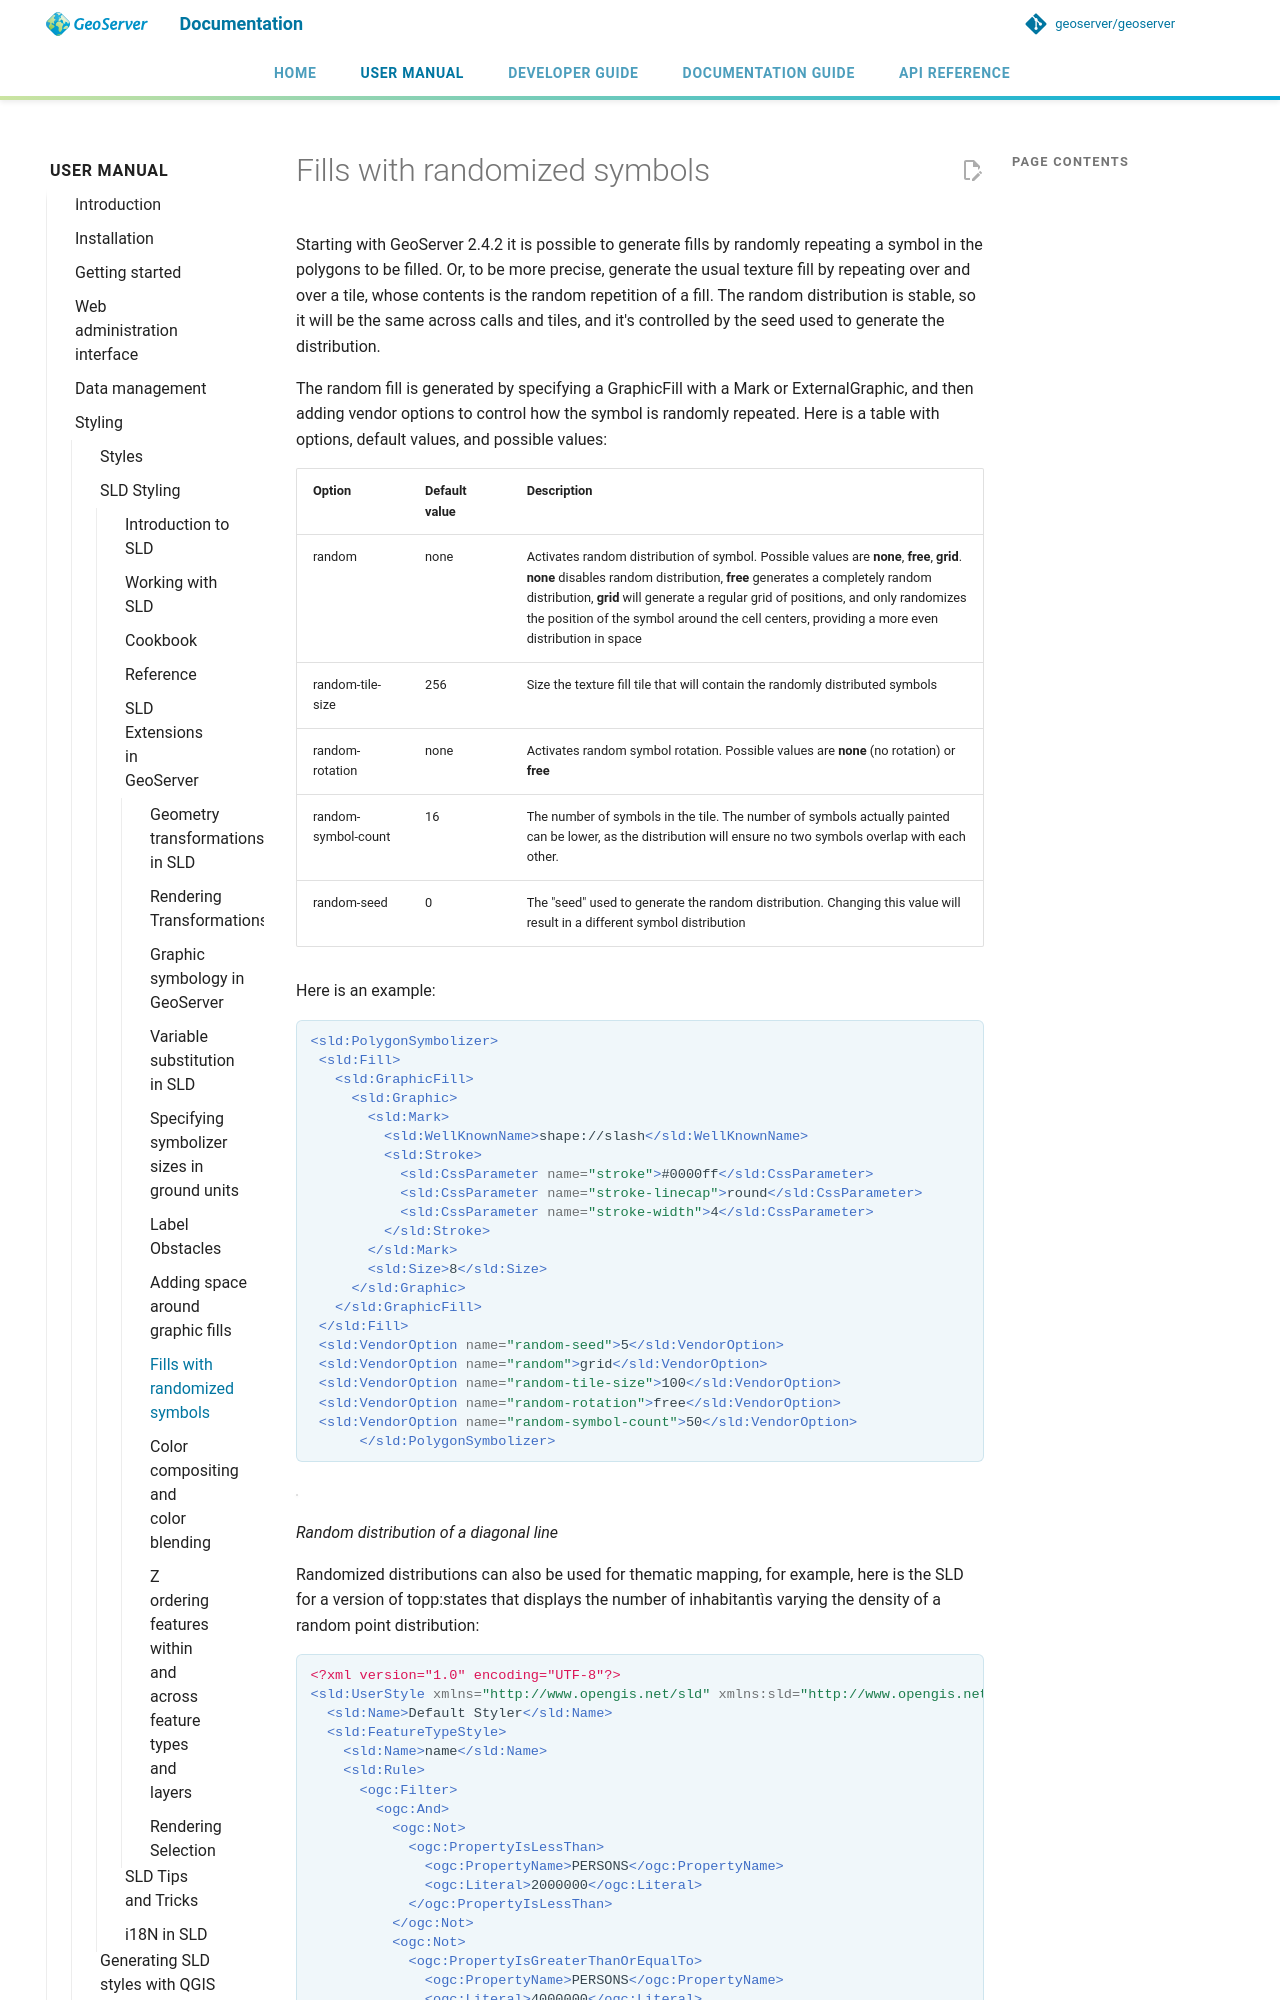

repository: petersmythe/geoserver · page: latest/en/user/styling/sld/extensions/randomized/index.html · generator: mkdocs

# Fills with randomized symbols

Starting with GeoServer 2.4.2 it is possible to generate fills by randomly repeating a symbol in the polygons to be filled. Or, to be more precise, generate the usual texture fill by repeating over and over a tile, whose contents is the random repetition of a fill. The random distribution is stable, so it will be the same across calls and tiles, and it's controlled by the seed used to generate the distribution.

The random fill is generated by specifying a GraphicFill with a Mark or ExternalGraphic, and then adding vendor options to control how the symbol is randomly repeated. Here is a table with options, default values, and possible values:

| Option | Default value | Description |
|----|----|----|
| random | none | Activates random distribution of symbol. Possible values are **none**, **free**, **grid**. **none** disables random distribution, **free** generates a completely random distribution, **grid** will generate a regular grid of positions, and only randomizes the position of the symbol around the cell centers, providing a more even distribution in space |
| random-tile-size | 256 | Size the texture fill tile that will contain the randomly distributed symbols |
| random-rotation | none | Activates random symbol rotation. Possible values are **none** (no rotation) or **free** |
| random-symbol-count | 16 | The number of symbols in the tile. The number of symbols actually painted can be lower, as the distribution will ensure no two symbols overlap with each other. |
| random-seed | 0 | The "seed" used to generate the random distribution. Changing this value will result in a different symbol distribution |

Here is an example:

```xml
<sld:PolygonSymbolizer>
 <sld:Fill>
   <sld:GraphicFill>
     <sld:Graphic>
       <sld:Mark>
         <sld:WellKnownName>shape://slash</sld:WellKnownName>
         <sld:Stroke>
           <sld:CssParameter name="stroke">#0000ff</sld:CssParameter>
           <sld:CssParameter name="stroke-linecap">round</sld:CssParameter>
           <sld:CssParameter name="stroke-width">4</sld:CssParameter>
         </sld:Stroke>
       </sld:Mark>
       <sld:Size>8</sld:Size>
     </sld:Graphic>
   </sld:GraphicFill>
 </sld:Fill>
 <sld:VendorOption name="random-seed">5</sld:VendorOption>
 <sld:VendorOption name="random">grid</sld:VendorOption>
 <sld:VendorOption name="random-tile-size">100</sld:VendorOption>
 <sld:VendorOption name="random-rotation">free</sld:VendorOption>
 <sld:VendorOption name="random-symbol-count">50</sld:VendorOption>
      </sld:PolygonSymbolizer>
```

![](images/random-slash.png)

*Random distribution of a diagonal line*

Randomized distributions can also be used for thematic mapping, for example, here is the SLD for a version of topp:states that displays the number of inhabitantìs varying the density of a random point distribution:
